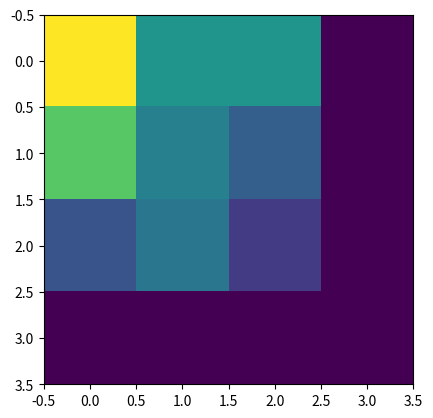

This chart was generated by the following Python code:
import numpy as np

def draw_quarter_circle_in_array(radius):
    arr = np.zeros((radius, radius))
    for i in range(radius):
        for j in range(radius):
            if (i)**2 + (j)**2 <= radius**2:
                arr[i, j] = 1
    return arr
def stack_quarter_circles(radius):
    # produces 0-radius quarter circles
    arr = draw_quarter_circle_in_array(radius)
    for i in range(radius):
        quart_circ_i = draw_quarter_circle_in_array(i)
        arr[:i,:i] += quart_circ_i

    return arr

def gen_point(radius):

    qc = stack_quarter_circles(3)
    idxs = np.indices(qc.shape).reshape(2, -1).T
    probs = qc.flatten() / np.sum(qc)

    while True:
        yield idxs[np.random.choice(np.arange(len(idxs)), p=probs)]

x = np.zeros((4, 4))
point_generator = gen_point(4)
for i in range(100):
    point = next(point_generator)
    print(point)
    x[point[0], point[1]] += 1

import matplotlib.pyplot as plt
plt.imshow(x)
plt.show()
